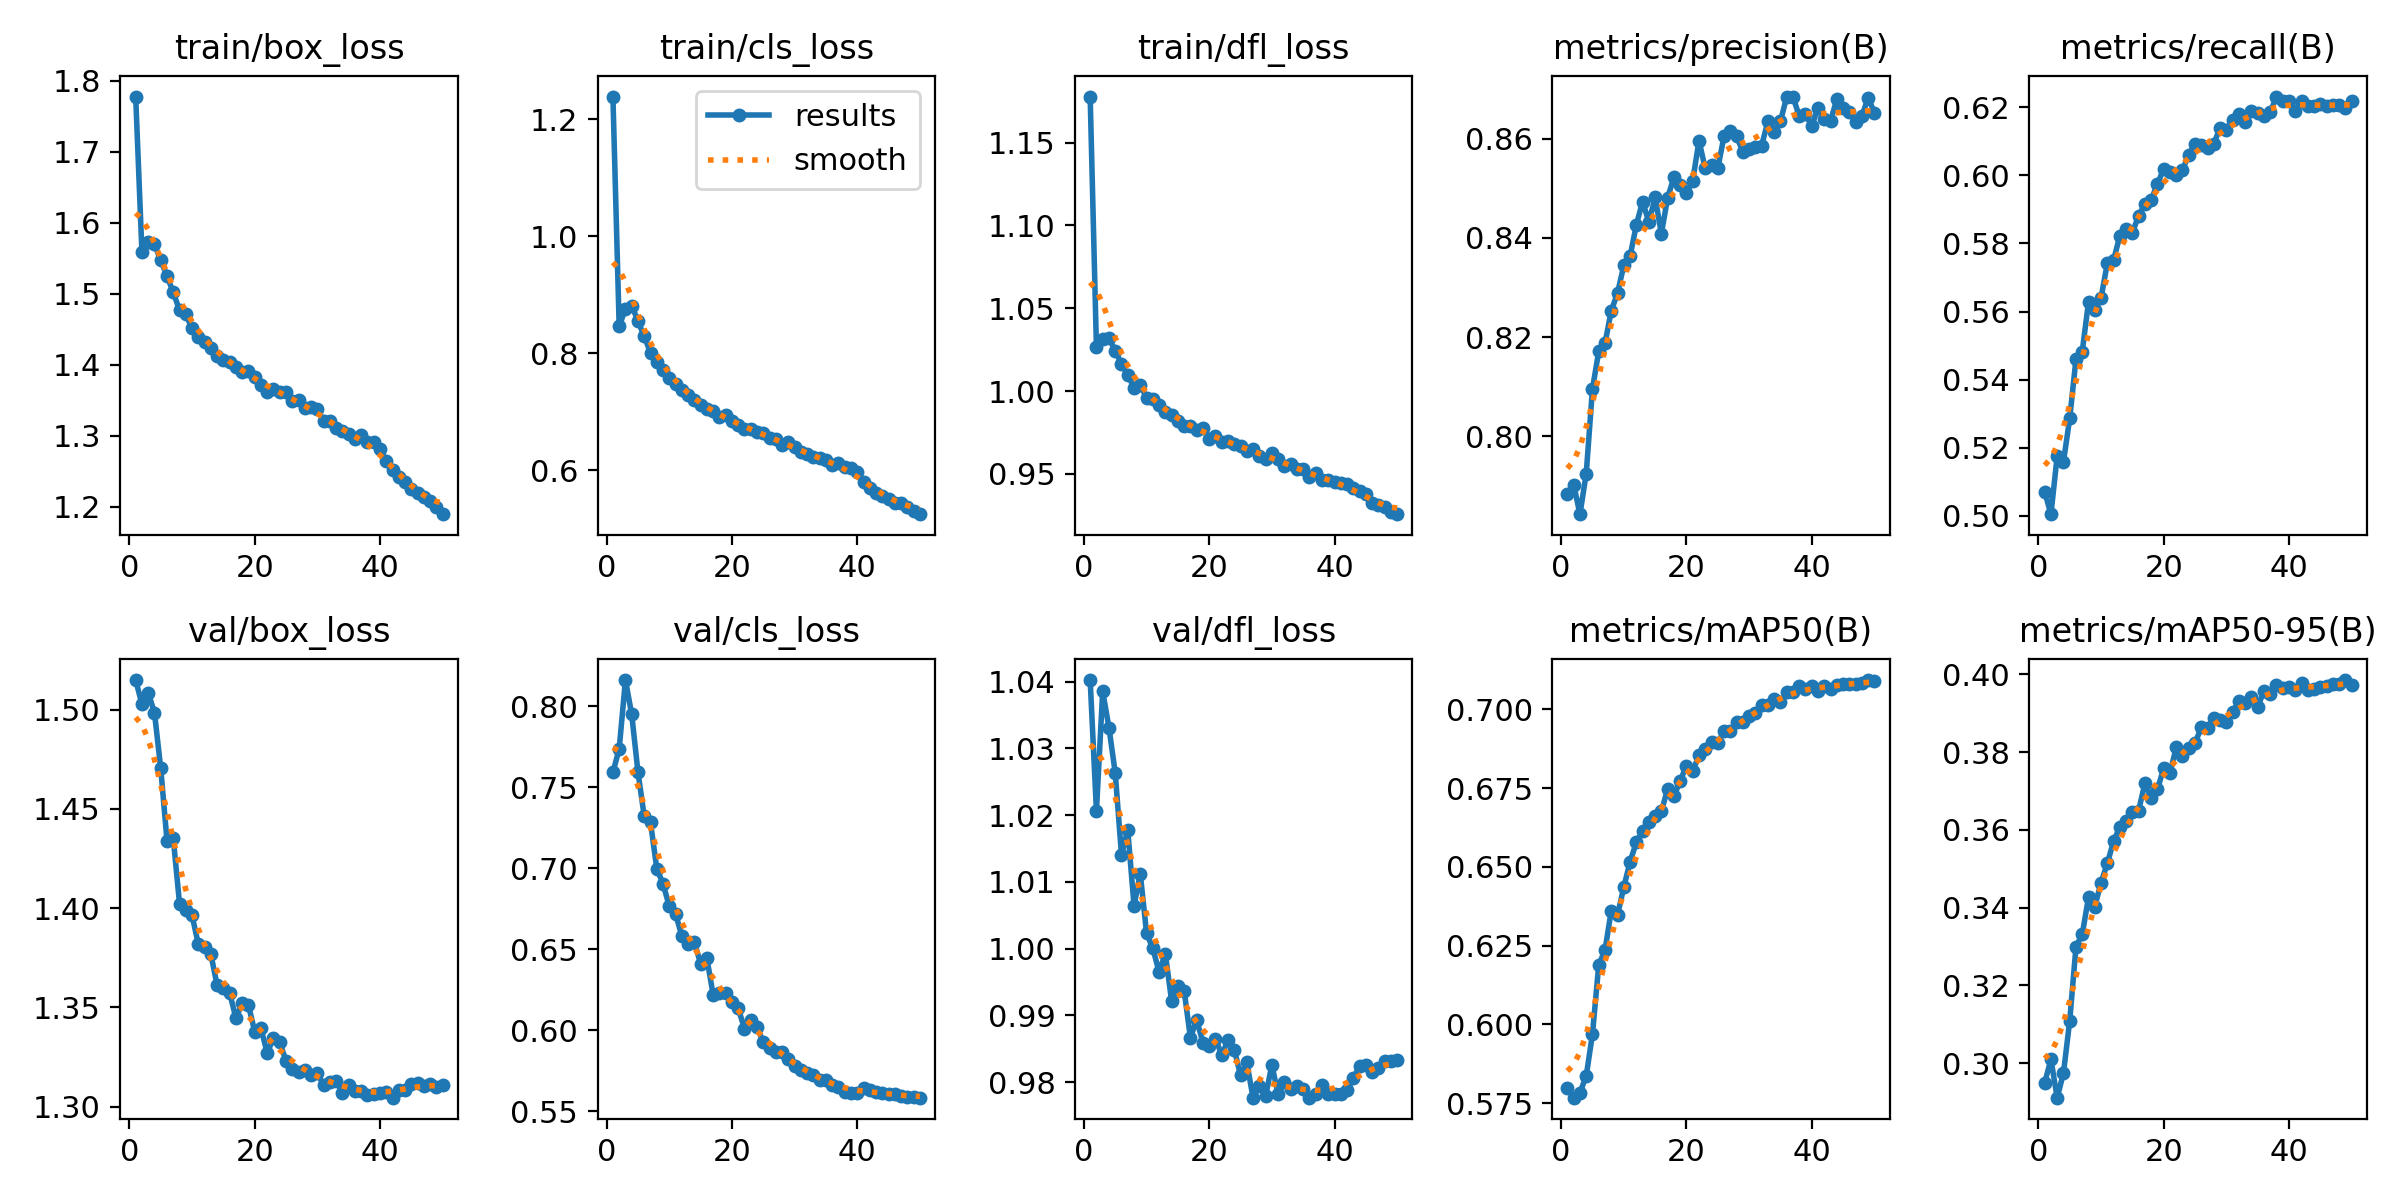

The file beside this chart, header and first rows:
epoch, time, train/box_loss, train/cls_loss, train/dfl_loss, metrics/precision(B), metrics/recall(B), metrics/mAP50(B), metrics/mAP50-95(B), val/box_loss, val/cls_loss, val/dfl_loss, lr/pg0, lr/pg1, lr/pg2
1, 250.9, 1.778, 1.238, 1.178, 0.7883, 0.5071, 0.5798, 0.2949, 1.515, 0.7593, 1.04, 0.003329, 0.003329, 0.003329
2, 487.2, 1.559, 0.8457, 1.027, 0.7902, 0.5005, 0.5767, 0.3009, 1.503, 0.7738, 1.021, 0.006531, 0.006531, 0.006531
3, 721.6, 1.573, 0.8758, 1.031, 0.7843, 0.5176, 0.5783, 0.2911, 1.509, 0.8163, 1.039, 0.0096, 0.0096, 0.0096
4, 954.4, 1.57, 0.8813, 1.032, 0.7924, 0.5159, 0.5836, 0.2974, 1.498, 0.7951, 1.033, 0.009406, 0.009406, 0.009406
5, 1189, 1.547, 0.8549, 1.024, 0.8096, 0.5286, 0.5969, 0.3109, 1.47, 0.7594, 1.026, 0.009208, 0.009208, 0.009208
6, 1422, 1.525, 0.8286, 1.016, 0.8171, 0.546, 0.6188, 0.3299, 1.434, 0.732, 1.014, 0.00901, 0.00901, 0.00901
7, 1657, 1.502, 0.8006, 1.01, 0.8187, 0.5483, 0.6236, 0.3331, 1.435, 0.7284, 1.018, 0.008812, 0.008812, 0.008812
8, 1889, 1.477, 0.7849, 1.002, 0.8253, 0.5629, 0.6361, 0.3427, 1.402, 0.6997, 1.006, 0.008614, 0.008614, 0.008614
9, 2122, 1.471, 0.7706, 1.004, 0.8288, 0.5605, 0.6347, 0.3402, 1.399, 0.6905, 1.011, 0.008416, 0.008416, 0.008416
10, 2356, 1.451, 0.7569, 0.996, 0.8344, 0.5641, 0.6435, 0.3464, 1.396, 0.6765, 1.002, 0.008218, 0.008218, 0.008218
11, 2588, 1.44, 0.7472, 0.9952, 0.8362, 0.5742, 0.6516, 0.3514, 1.382, 0.6719, 1, 0.00802, 0.00802, 0.00802
12, 2821, 1.432, 0.7367, 0.9913, 0.8426, 0.5751, 0.6578, 0.3571, 1.38, 0.6582, 0.9965, 0.007822, 0.007822, 0.007822
13, 3053, 1.424, 0.7284, 0.9876, 0.8473, 0.5823, 0.6614, 0.3608, 1.377, 0.6534, 0.9992, 0.007624, 0.007624, 0.007624
14, 3286, 1.413, 0.7202, 0.9853, 0.8432, 0.5843, 0.6642, 0.3622, 1.361, 0.6542, 0.9921, 0.007426, 0.007426, 0.007426
15, 3518, 1.407, 0.7106, 0.9817, 0.8481, 0.5832, 0.6661, 0.3647, 1.36, 0.6411, 0.9944, 0.007228, 0.007228, 0.007228
16, 3752, 1.405, 0.7041, 0.9788, 0.8408, 0.5882, 0.6676, 0.365, 1.357, 0.6445, 0.9937, 0.00703, 0.00703, 0.00703
17, 3986, 1.396, 0.7004, 0.9788, 0.8481, 0.5915, 0.6747, 0.372, 1.345, 0.6218, 0.9867, 0.006832, 0.006832, 0.006832
18, 4219, 1.389, 0.6905, 0.9766, 0.8522, 0.5928, 0.6724, 0.3683, 1.352, 0.6228, 0.9893, 0.006634, 0.006634, 0.006634
19, 4453, 1.391, 0.6943, 0.9778, 0.8506, 0.5975, 0.6773, 0.3704, 1.351, 0.6231, 0.9859, 0.006436, 0.006436, 0.006436
20, 4686, 1.382, 0.6835, 0.9713, 0.849, 0.6019, 0.6821, 0.3758, 1.338, 0.6172, 0.9854, 0.006238, 0.006238, 0.006238
21, 4920, 1.372, 0.6774, 0.973, 0.8515, 0.6009, 0.6803, 0.3746, 1.339, 0.6134, 0.9865, 0.00604, 0.00604, 0.00604
22, 5153, 1.361, 0.6709, 0.9694, 0.8596, 0.6, 0.6854, 0.3812, 1.327, 0.601, 0.9841, 0.005842, 0.005842, 0.005842
23, 5386, 1.366, 0.6703, 0.9701, 0.854, 0.6015, 0.6873, 0.3791, 1.335, 0.6063, 0.9863, 0.005644, 0.005644, 0.005644
24, 5620, 1.361, 0.666, 0.9677, 0.8547, 0.6061, 0.6895, 0.3811, 1.332, 0.602, 0.9849, 0.005446, 0.005446, 0.005446
25, 5853, 1.361, 0.663, 0.9666, 0.854, 0.6092, 0.6893, 0.3823, 1.323, 0.5925, 0.981, 0.005248, 0.005248, 0.005248
26, 6086, 1.349, 0.6547, 0.9639, 0.8605, 0.6089, 0.6931, 0.3864, 1.319, 0.5889, 0.9829, 0.00505, 0.00505, 0.00505
27, 6320, 1.35, 0.6537, 0.9652, 0.8616, 0.6081, 0.6932, 0.3861, 1.318, 0.5864, 0.9777, 0.004852, 0.004852, 0.004852
28, 6553, 1.339, 0.6438, 0.9611, 0.8605, 0.6093, 0.6961, 0.3888, 1.319, 0.5864, 0.9795, 0.004654, 0.004654, 0.004654
29, 6787, 1.341, 0.6481, 0.9591, 0.8574, 0.6139, 0.6959, 0.3881, 1.316, 0.5819, 0.9779, 0.004456, 0.004456, 0.004456
30, 7020, 1.338, 0.6403, 0.9625, 0.8579, 0.6134, 0.6979, 0.3879, 1.317, 0.578, 0.9826, 0.004258, 0.004258, 0.004258
31, 7258, 1.321, 0.6306, 0.9591, 0.8584, 0.6164, 0.6987, 0.3904, 1.311, 0.5753, 0.9782, 0.00406, 0.00406, 0.00406
32, 7495, 1.321, 0.6285, 0.9548, 0.8586, 0.6181, 0.7013, 0.393, 1.312, 0.5738, 0.98, 0.003862, 0.003862, 0.003862
33, 7732, 1.311, 0.6232, 0.9557, 0.8635, 0.6157, 0.7015, 0.3926, 1.313, 0.5725, 0.9789, 0.003664, 0.003664, 0.003664
34, 7970, 1.307, 0.621, 0.9529, 0.8614, 0.6189, 0.7032, 0.3942, 1.307, 0.5691, 0.9794, 0.003466, 0.003466, 0.003466
35, 8204, 1.303, 0.617, 0.9528, 0.8635, 0.6183, 0.7024, 0.3916, 1.311, 0.5693, 0.979, 0.003268, 0.003268, 0.003268
36, 8444, 1.295, 0.6095, 0.9478, 0.8684, 0.6175, 0.7054, 0.3957, 1.308, 0.5659, 0.9777, 0.00307, 0.00307, 0.00307
37, 8681, 1.301, 0.6126, 0.9506, 0.8685, 0.6185, 0.7055, 0.395, 1.308, 0.5649, 0.9783, 0.002872, 0.002872, 0.002872
38, 8920, 1.292, 0.605, 0.9464, 0.8645, 0.6231, 0.7074, 0.3972, 1.306, 0.5619, 0.9796, 0.002674, 0.002674, 0.002674
39, 9160, 1.291, 0.6035, 0.9463, 0.8649, 0.6219, 0.7065, 0.3965, 1.306, 0.561, 0.9781, 0.002476, 0.002476, 0.002476
40, 9395, 1.282, 0.5967, 0.9452, 0.8626, 0.6219, 0.7073, 0.3968, 1.307, 0.5609, 0.9783, 0.002278, 0.002278, 0.002278
41, 9629, 1.264, 0.5796, 0.9442, 0.8662, 0.6189, 0.7059, 0.396, 1.307, 0.5641, 0.9782, 0.00208, 0.00208, 0.00208
42, 9861, 1.252, 0.5704, 0.9436, 0.8639, 0.6219, 0.7075, 0.3977, 1.304, 0.563, 0.9788, 0.001882, 0.001882, 0.001882
43, 10092, 1.242, 0.561, 0.9412, 0.8635, 0.6203, 0.7063, 0.396, 1.308, 0.5615, 0.9806, 0.001684, 0.001684, 0.001684
44, 10326, 1.235, 0.5552, 0.9394, 0.868, 0.6203, 0.7078, 0.3963, 1.309, 0.5609, 0.9824, 0.001486, 0.001486, 0.001486
45, 10557, 1.226, 0.5501, 0.9378, 0.8662, 0.6208, 0.7081, 0.3967, 1.312, 0.5608, 0.9826, 0.001288, 0.001288, 0.001288
46, 10787, 1.22, 0.5446, 0.9325, 0.8653, 0.6202, 0.7082, 0.3971, 1.312, 0.5603, 0.9815, 0.00109, 0.00109, 0.00109
47, 11017, 1.214, 0.5433, 0.9309, 0.8633, 0.6207, 0.7081, 0.3975, 1.311, 0.5595, 0.9822, 0.000892, 0.000892, 0.000892
48, 11248, 1.208, 0.538, 0.9298, 0.8645, 0.6208, 0.7083, 0.3975, 1.311, 0.5588, 0.9832, 0.000694, 0.000694, 0.000694
49, 11477, 1.199, 0.5306, 0.9267, 0.8682, 0.6197, 0.7093, 0.3985, 1.31, 0.5588, 0.9832, 0.000496, 0.000496, 0.000496
50, 11708, 1.19, 0.525, 0.9256, 0.8652, 0.6217, 0.7091, 0.3973, 1.311, 0.5583, 0.9834, 0.000298, 0.000298, 0.000298
